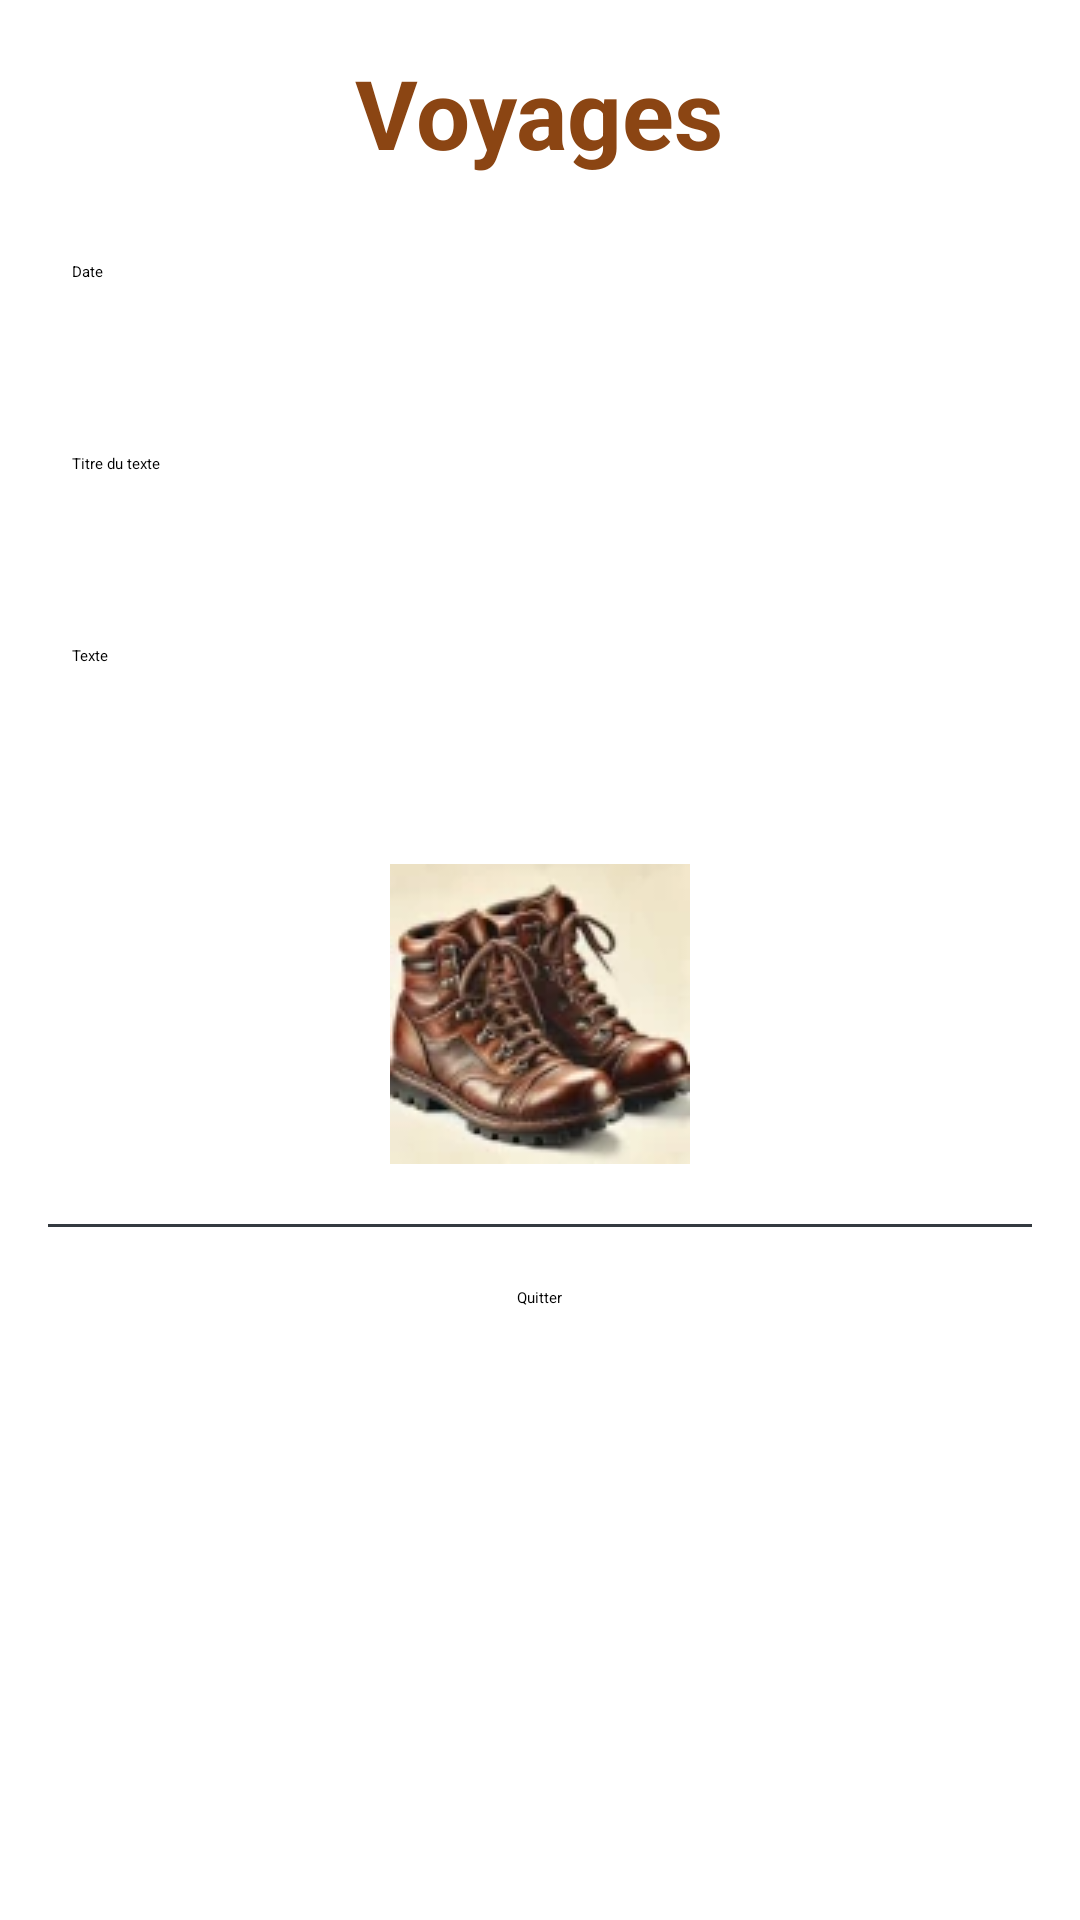

The Android layout XML behind this screen, and the referenced resources:
<!-- AndroidManifest.xml: application theme Theme.Voyage1 -->
<!-- res/layout/texte.xml -->
<?xml version="1.0" encoding="utf-8"?>
<LinearLayout xmlns:android="http://schemas.android.com/apk/res/android"
    android:layout_width="match_parent"
    android:layout_height="match_parent"
    android:padding="16dp"
    android:background="@color/blanche"
    android:orientation="vertical">

    
    <TextView
        android:id="@+id/titrePrescriptions"
        android:layout_width="wrap_content"
        android:layout_height="wrap_content"
        android:text="@string/titreVoyages"
        android:textSize="32sp"
        android:layout_gravity="center"
        android:textStyle="bold"
        android:layout_marginBottom="20dp"
        android:textColor="@color/marron"/>

    
    <EditText
        android:id="@+id/date"
        android:layout_width="match_parent"
        android:layout_height="wrap_content"
        android:hint="@string/date"
        android:layout_marginBottom="16dp"
        android:focusable="false"
        android:clickable="true"
        android:minHeight="48dp"
        android:padding="8dp"/>

    
    <EditText android:id="@+id/titre"
        android:layout_width="match_parent"
        android:layout_height="wrap_content"
        android:hint="@string/titreTexte"
        android:layout_marginBottom="16dp"
        android:inputType="text"
        android:minHeight="48dp"
        android:padding="8dp"/>

    
    <EditText
        android:id="@+id/texte"
        android:layout_width="match_parent"
        android:layout_height="wrap_content"
        android:hint="@string/texte"
        android:layout_marginBottom="16dp"
        android:inputType="textMultiLine"
        android:minHeight="48dp"
        android:padding="8dp"
        android:minLines="8"
        android:gravity="top"/>

    
    <ImageView
    android:id="@+id/imageLogoAdresse"
    android:layout_width="wrap_content"
    android:layout_height="wrap_content"
    android:layout_gravity="center"
    android:adjustViewBounds="true"
    android:contentDescription="@string/imageChaussures"
    android:src="@drawable/chaussures100x100"
    android:layout_marginBottom="20dp"/>



    
    <View
        android:layout_width="match_parent"
        android:layout_height="1dp"
        android:layout_marginBottom="20dp"
        android:background="@color/grisFonce"/>

    
    <Button
        android:id="@+id/boutonQuitter"
        android:layout_width="wrap_content"
        android:layout_gravity="center"
        android:layout_height="wrap_content"
        android:backgroundTint="@color/marron"
        android:text="@string/quitter"
        android:onClick="quitter"/>

</LinearLayout>
<!-- resources referenced by this layout -->
<resources>
  <color name="blanche">#FFFFFF</color>
  <color name="grisFonce">#343A40</color>
  <color name="marron">#8B4513</color>
  <!-- drawable chaussures100x100: webp bitmap (drawable, 4704 bytes) -->
  <string name="date">Date</string>
  <string name="imageChaussures">Image de chaussures</string>
  <string name="quitter">Quitter</string>
  <string name="texte">Texte</string>
  <string name="titreTexte">Titre du texte</string>
  <string name="titreVoyages">Voyages</string>
</resources>
